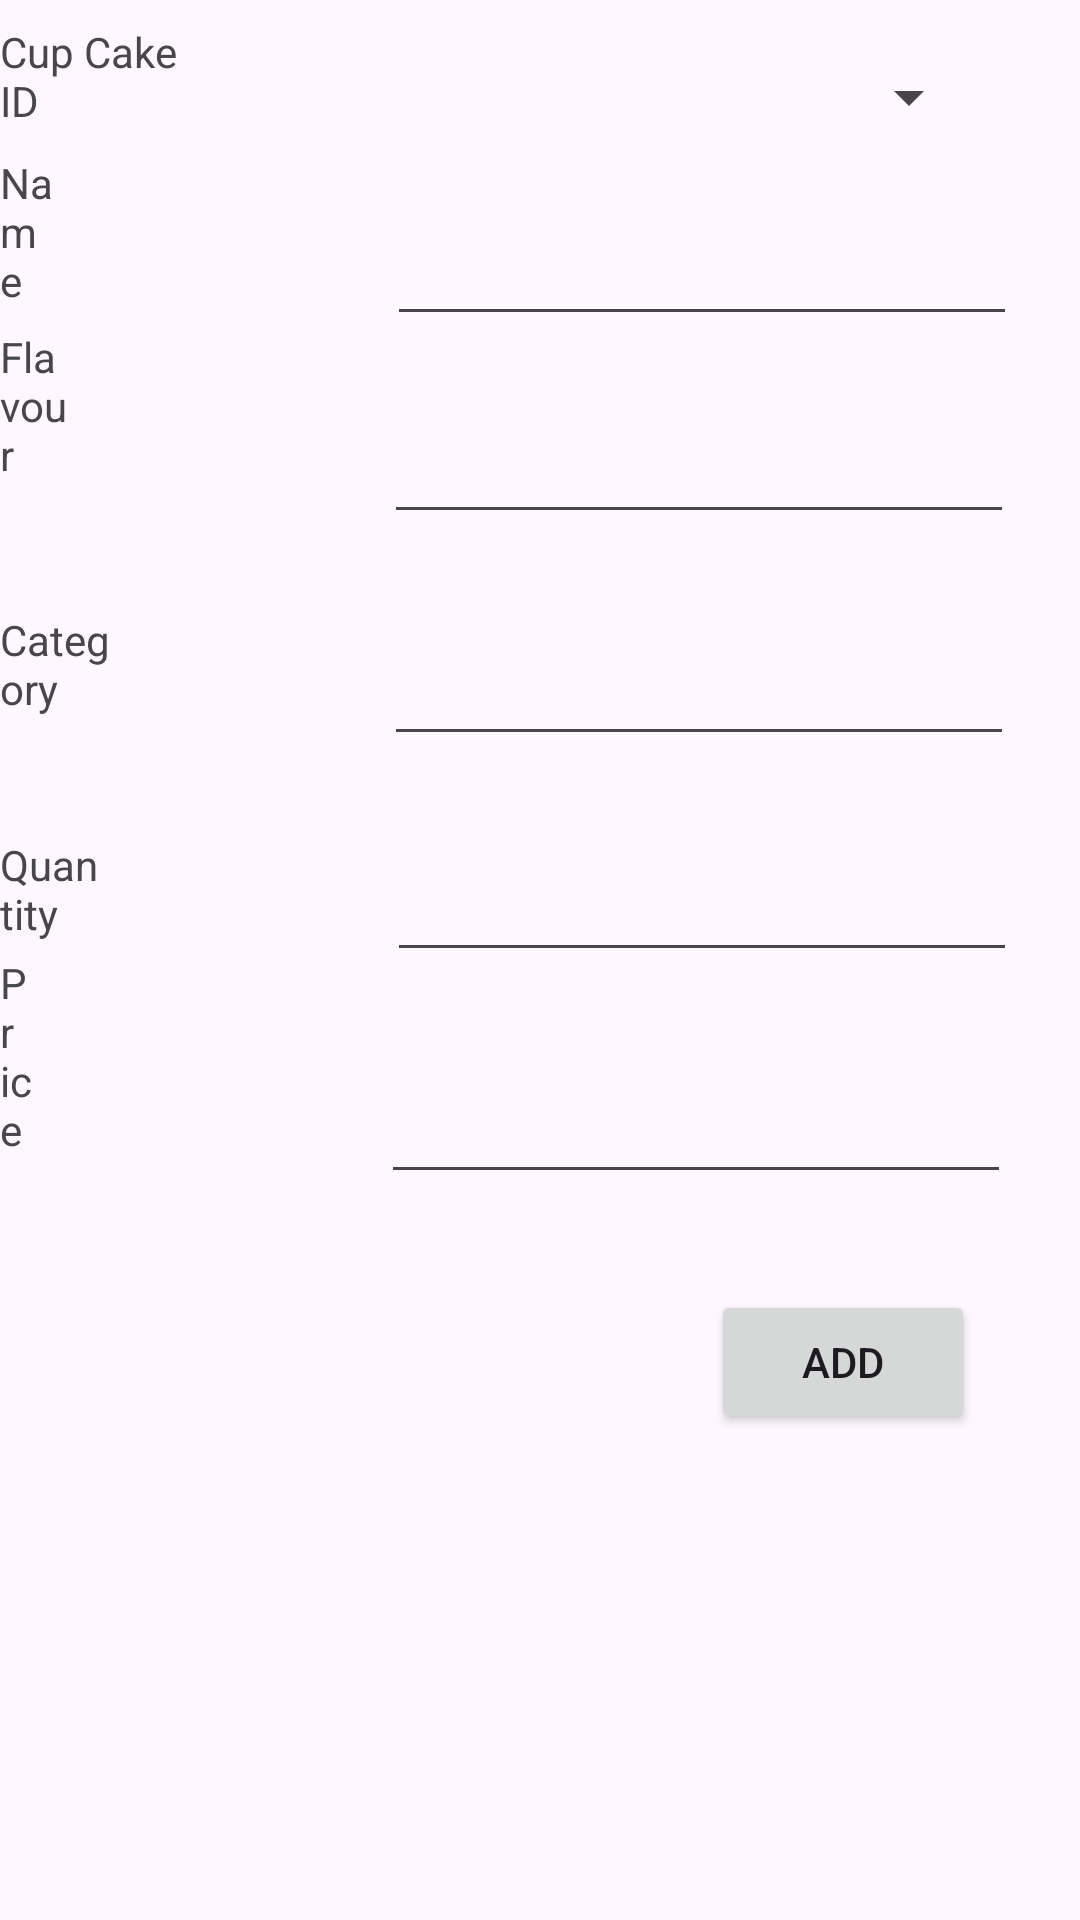

Write the Android layout XML for this screen, with the resource values it uses.
<!-- AndroidManifest.xml: application theme Theme.CakeBake -->
<!-- res/layout/activity_frmnew_icecream.xml -->
<?xml version="1.0" encoding="utf-8"?>
<RelativeLayout xmlns:android="http://schemas.android.com/apk/res/android"
    xmlns:app="http://schemas.android.com/apk/res-auto"
    xmlns:tools="http://schemas.android.com/tools"
    android:id="@+id/main"
    android:layout_width="match_parent"
    android:layout_height="match_parent"
    tools:context=".addNewcakebake">

    <TextView
        android:id="@+id/textView13"
        android:layout_width="wrap_content"
        android:layout_height="wrap_content"
        android:layout_alignParentEnd="true"
        android:layout_alignParentBottom="true"
        android:layout_marginEnd="298dp"
        android:layout_marginBottom="597dp"
        android:text="Cup Cake ID" />

    <TextView
        android:id="@+id/textView14"
        android:layout_width="wrap_content"
        android:layout_height="wrap_content"
        android:layout_alignParentEnd="true"
        android:layout_alignParentBottom="true"
        android:layout_marginEnd="342dp"
        android:layout_marginBottom="537dp"
        android:text="Name" />

    <EditText
        android:id="@+id/txtcakeName"
        android:layout_width="wrap_content"
        android:layout_height="wrap_content"
        android:layout_alignParentEnd="true"
        android:layout_alignParentBottom="true"
        android:layout_marginEnd="21dp"
        android:layout_marginBottom="528dp"
        android:ems="10"
        android:inputType="text" />

    <EditText
        android:id="@+id/txtcakeflavour"
        android:layout_width="wrap_content"
        android:layout_height="wrap_content"
        android:layout_alignParentEnd="true"
        android:layout_alignParentBottom="true"
        android:layout_marginEnd="22dp"
        android:layout_marginBottom="462dp"
        android:ems="10"
        android:inputType="text" />

    <EditText
        android:id="@+id/txtcakeCategory"
        android:layout_width="wrap_content"
        android:layout_height="wrap_content"
        android:layout_alignParentEnd="true"
        android:layout_alignParentBottom="true"
        android:layout_marginEnd="22dp"
        android:layout_marginBottom="388dp"
        android:ems="10"
        android:inputType="text" />

    <EditText
        android:id="@+id/txtcakeQTY"
        android:layout_width="wrap_content"
        android:layout_height="wrap_content"
        android:layout_alignParentEnd="true"
        android:layout_alignParentBottom="true"
        android:layout_marginEnd="21dp"
        android:layout_marginBottom="316dp"
        android:ems="10"
        android:inputType="number" />

    <EditText
        android:id="@+id/txtcakeprice"
        android:layout_width="wrap_content"
        android:layout_height="wrap_content"
        android:layout_alignParentEnd="true"
        android:layout_alignParentBottom="true"
        android:layout_marginEnd="23dp"
        android:layout_marginBottom="242dp"
        android:ems="10"
        android:inputType="number" />

    <TextView
        android:id="@+id/textView15"
        android:layout_width="wrap_content"
        android:layout_height="wrap_content"
        android:layout_alignParentEnd="true"
        android:layout_alignParentBottom="true"
        android:layout_marginEnd="335dp"
        android:layout_marginBottom="479dp"
        android:text="Flavour" />

    <TextView
        android:id="@+id/textView16"
        android:layout_width="wrap_content"
        android:layout_height="wrap_content"
        android:layout_alignParentEnd="true"
        android:layout_alignParentBottom="true"
        android:layout_marginEnd="323dp"
        android:layout_marginBottom="401dp"
        android:text="Category" />

    <TextView
        android:id="@+id/textView17"
        android:layout_width="wrap_content"
        android:layout_height="wrap_content"
        android:layout_alignParentEnd="true"
        android:layout_alignParentBottom="true"
        android:layout_marginEnd="327dp"
        android:layout_marginBottom="326dp"
        android:text="Quantity" />

    <TextView
        android:id="@+id/textView18"
        android:layout_width="wrap_content"
        android:layout_height="wrap_content"
        android:layout_alignParentEnd="true"
        android:layout_alignParentBottom="true"
        android:layout_marginEnd="347dp"
        android:layout_marginBottom="254dp"
        android:text="Price" />

    <Button
        android:id="@+id/btnAddCupcake"
        android:layout_width="wrap_content"
        android:layout_height="wrap_content"
        android:layout_alignParentEnd="true"
        android:layout_alignParentBottom="true"
        android:layout_marginEnd="35dp"
        android:layout_marginBottom="162dp"
        android:text="ADD" />

    <Spinner
        android:id="@+id/spncakeCAT"
        android:layout_width="196dp"
        android:layout_height="39dp"
        android:layout_alignParentEnd="true"
        android:layout_alignParentBottom="true"
        android:layout_marginEnd="33dp"
        android:layout_marginBottom="588dp" />

</RelativeLayout>
<!-- resources referenced by this layout -->
<resources>
  <style name="Theme.CakeBake" parent="Base.Theme.CakeBake" />
  <style name="Base.Theme.CakeBake" parent="Theme.Material3.DayNight.NoActionBar">
          
          
      </style>
</resources>
